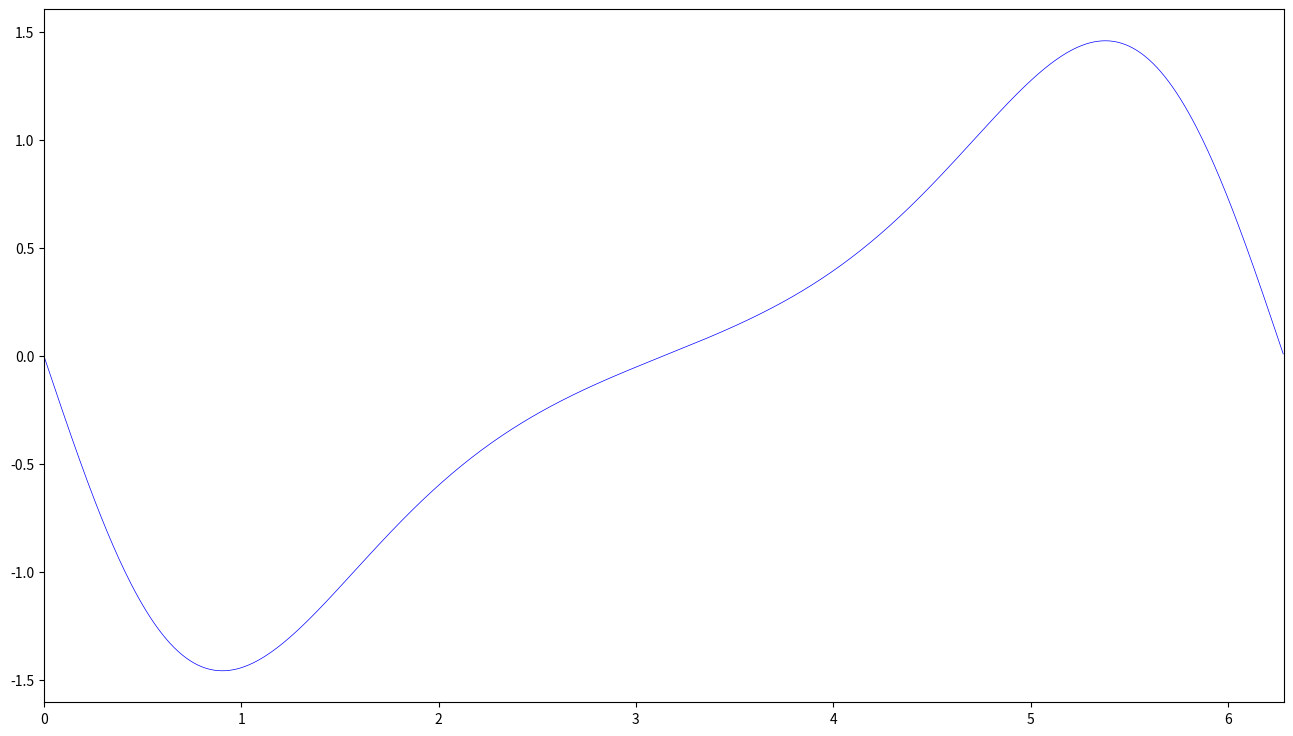

Here is the Python script that generated this plot: (Note: this script raises an exception after producing the figure.)
import matplotlib.pyplot as plt
import numpy as np
import math 
L = np.arange(0, 2*np.pi, 0.01)
plt.figure(figsize=(16, 9),dpi=300)
plt.xlim((0,2*math.pi))
F=-np.sin(L)*np.exp(np.cos(L))       
plt.plot(L, F,linewidth=0.5,color='b')
x1=[]
y1=[]
with open('Test2_1_Finite_difference.txt', 'r') as f:
    data = f.readlines()
    for line in data:
        odom = line.split(' ')
        x1.append(float(odom[0]))
        y1.append(float(odom[1]))
plt.scatter(x1,y1,s=3, c='#000000',alpha=0.7)
x2=[]
y2=[]
with open('Test2_1_Fourier_spectra.txt', 'r') as f:
    data = f.readlines()
    for line in data:
        odom = line.split(' ')
        x2.append(float(odom[0]))
        y2.append(float(odom[1]))
plt.scatter(x2,y2,s=3,c='r',alpha=0.7)
plt.show()
